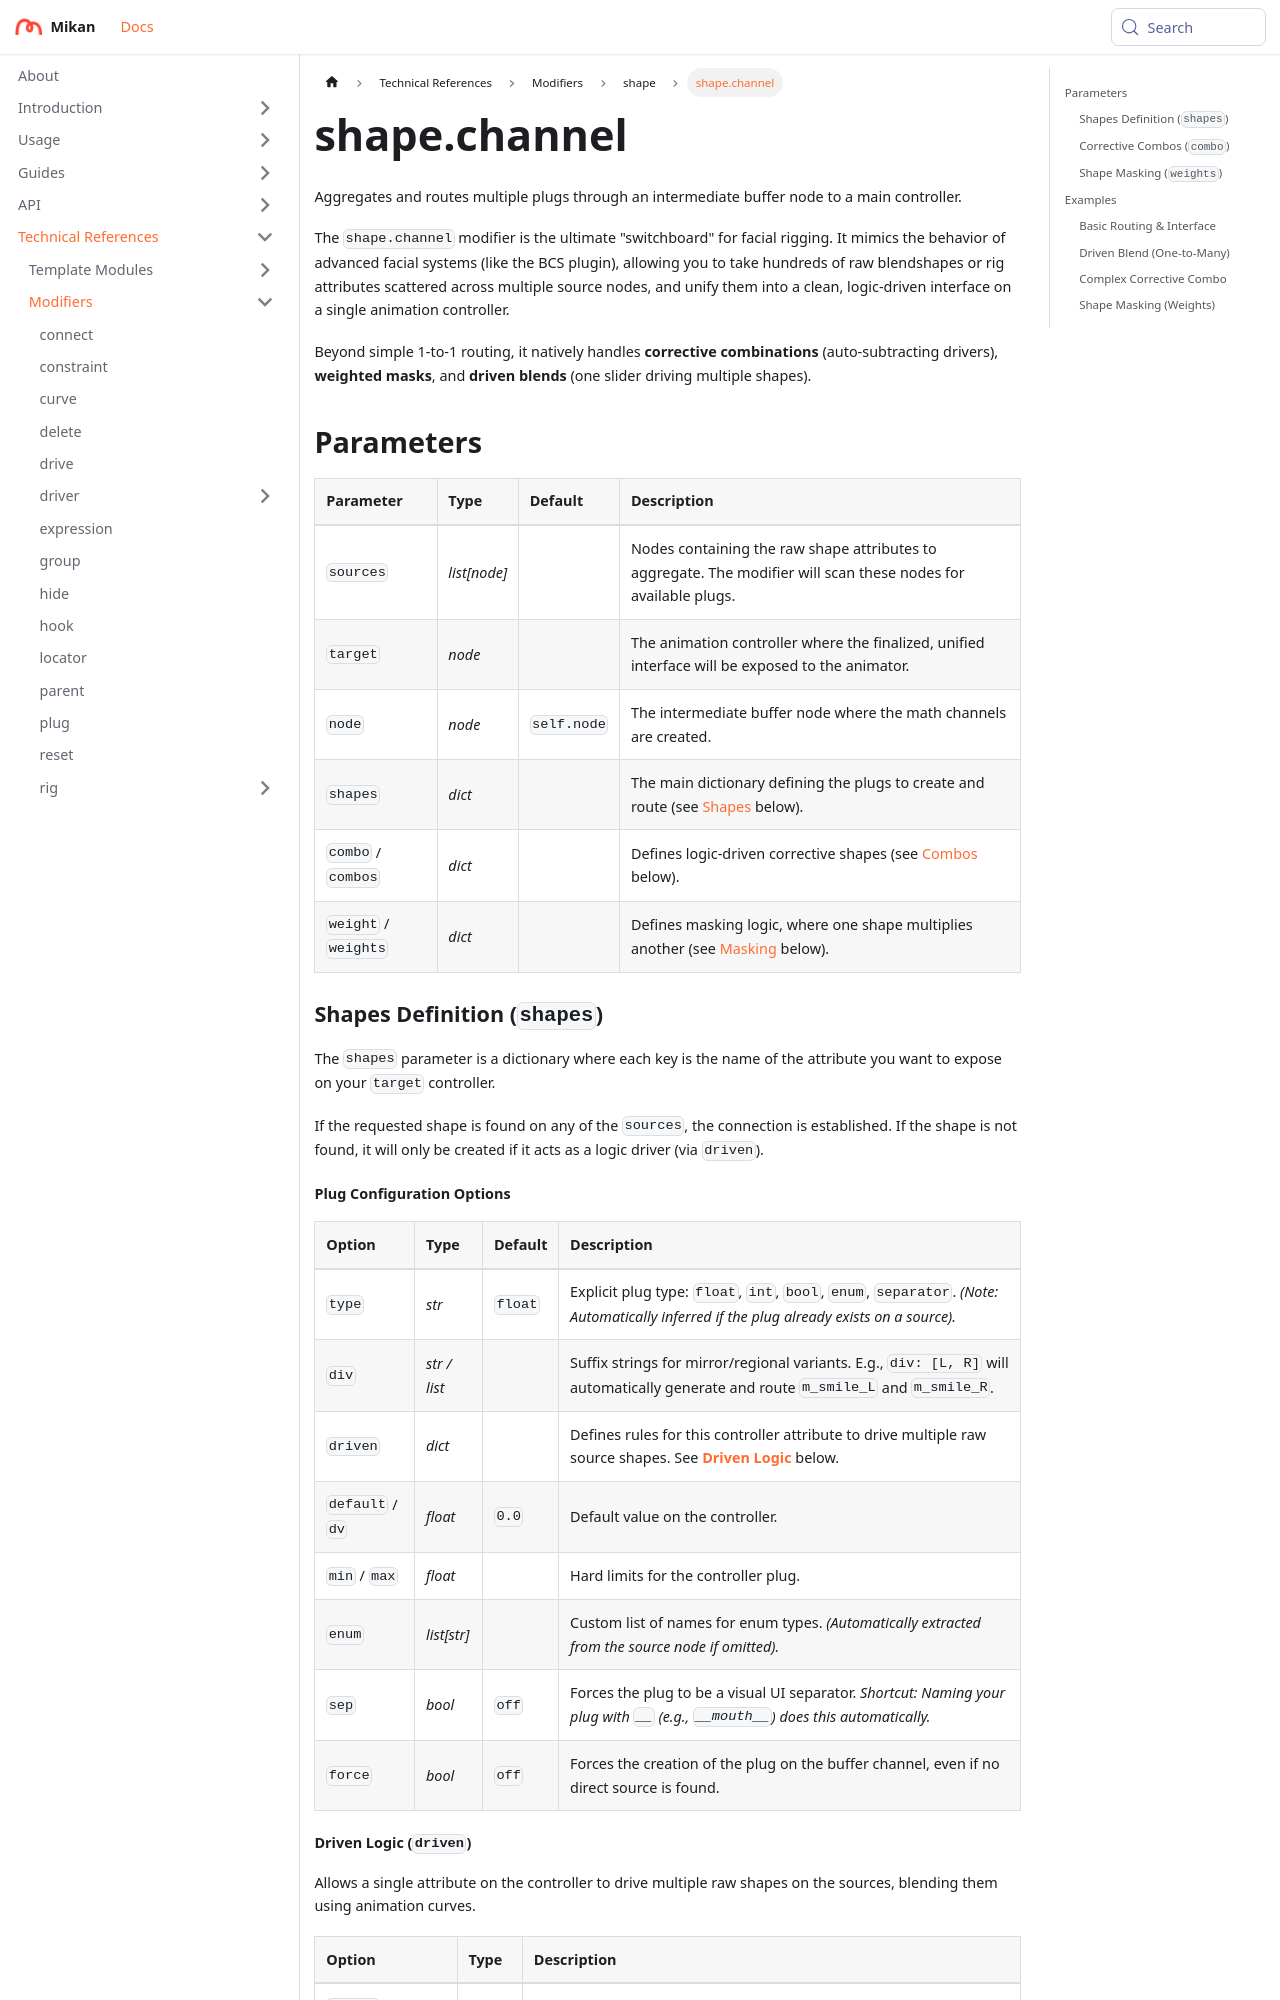

repository: Citrus-Software/mikan-docs · page: references/mod/shape/channel.html · generator: docusaurus

---
title: shape.channel
description: Aggregates, routes, and blends multiple shape plugs into a centralized controller.
---

# shape.channel

Aggregates and routes multiple plugs through an intermediate buffer node to a main controller.

The `shape.channel` modifier is the ultimate "switchboard" for facial rigging. It mimics the behavior of advanced facial systems (like the BCS plugin), allowing you to take hundreds of raw blendshapes or rig attributes scattered across multiple source nodes, and unify them into a clean, logic-driven interface on a single animation controller.

Beyond simple 1-to-1 routing, it natively handles **corrective combinations** (auto-subtracting drivers), **weighted masks**, and **driven blends** (one slider driving multiple shapes).

## Parameters

| Parameter            | Type         | Default     | Description                                                                                                     |
|:---------------------|:-------------|:------------|:----------------------------------------------------------------------------------------------------------------|
| `sources`            | *list[node]* |             | Nodes containing the raw shape attributes to aggregate. The modifier will scan these nodes for available plugs. |
| `target`             | *node*       |             | The animation controller where the finalized, unified interface will be exposed to the animator.                |
| `node`               | *node*       | `self.node` | The intermediate buffer node where the math channels are created.                                               |
| `shapes`             | *dict*       |             | The main dictionary defining the plugs to create and route (see [Shapes](#shapes-definition-shapes) below).     |
| `combo` / `combos`   | *dict*       |             | Defines logic-driven corrective shapes (see [Combos](#corrective-combos-combo) below).                          |
| `weight` / `weights` | *dict*       |             | Defines masking logic, where one shape multiplies another (see [Masking](#shape-masking-weights) below).        |

### Shapes Definition (`shapes`)

The `shapes` parameter is a dictionary where each key is the name of the attribute you want to expose on your `target` controller.

If the requested shape is found on any of the `sources`, the connection is established. If the shape is not found, it will only be created if it acts as a logic driver (via `driven`).
